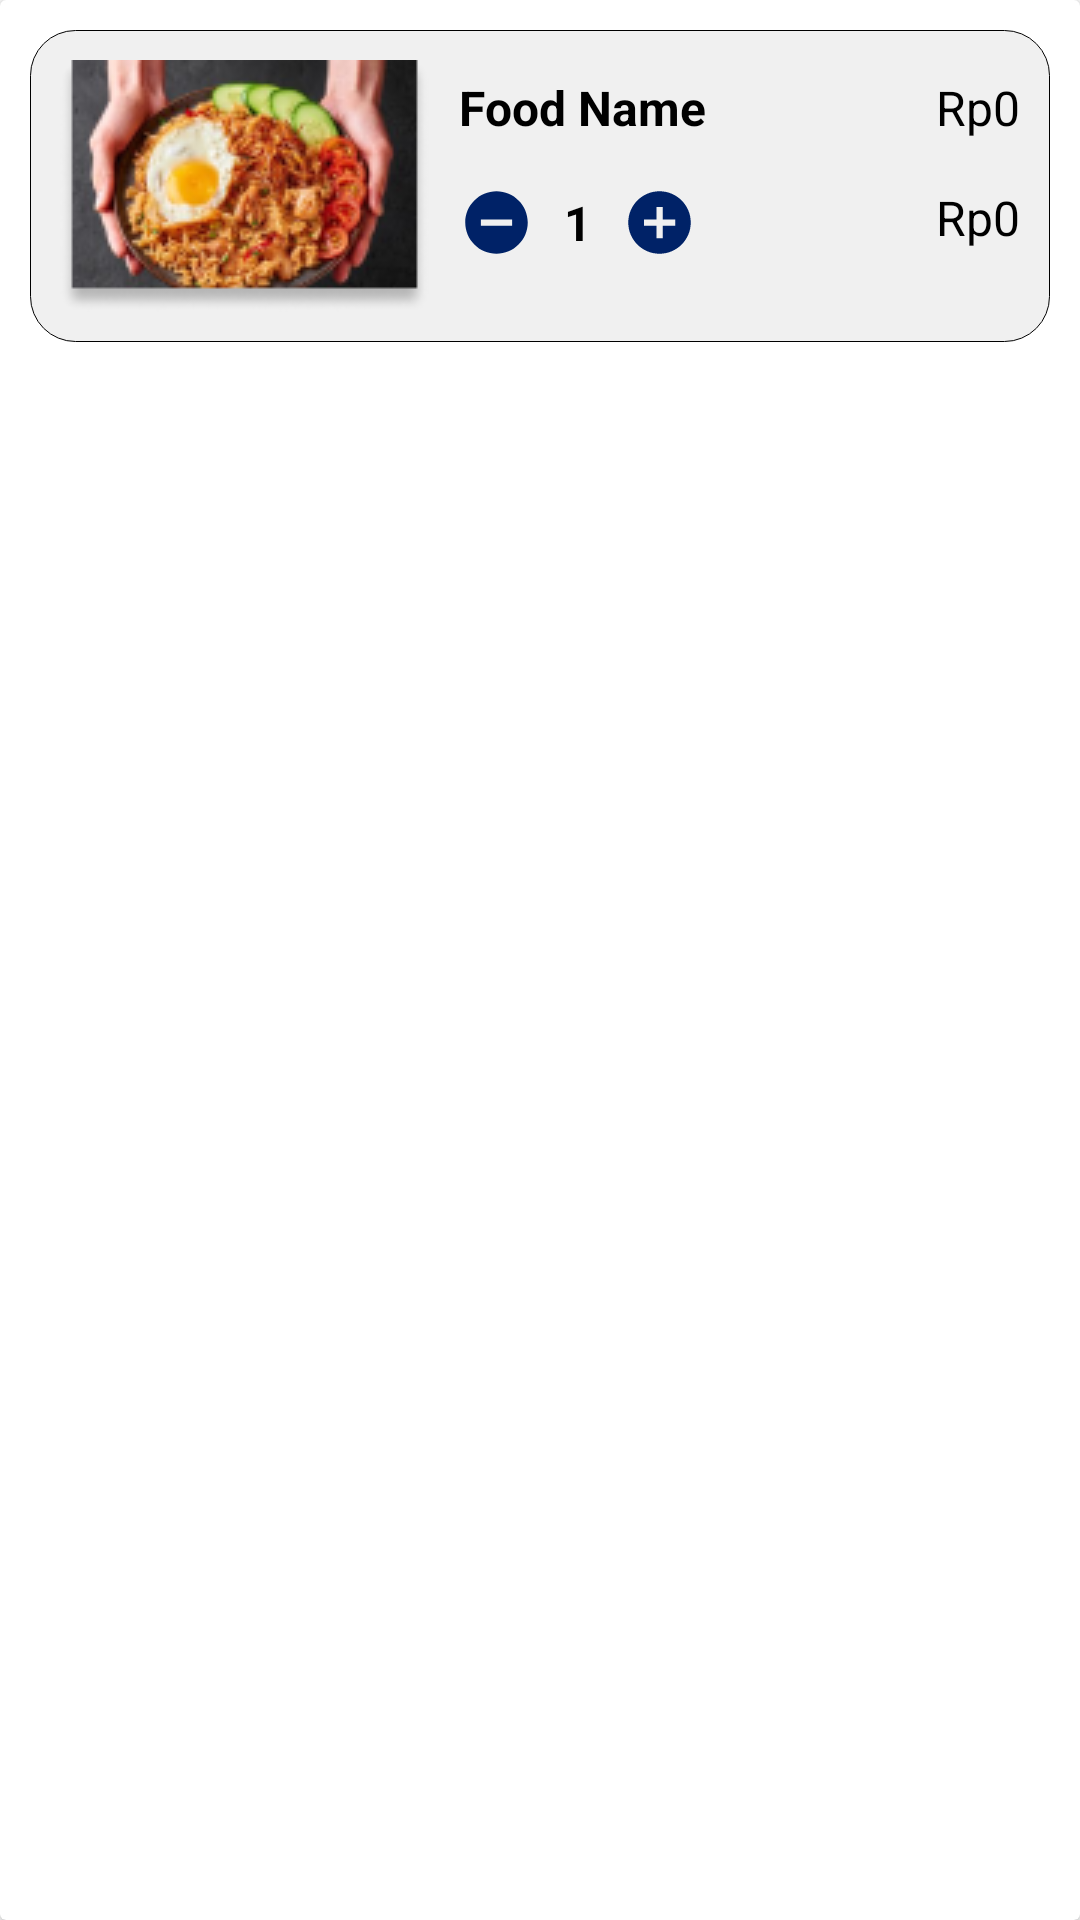

Android layout source for this screen:
<!-- AndroidManifest.xml: application theme Theme.Foodro_Home -->
<!-- res/layout/card_layout_menu_in_basket.xml -->
<?xml version="1.0" encoding="utf-8"?>
<androidx.cardview.widget.CardView xmlns:android="http://schemas.android.com/apk/res/android"
    xmlns:app="http://schemas.android.com/apk/res-auto"
    android:layout_width="match_parent"
    android:layout_height="wrap_content">

    <LinearLayout
        android:layout_width="match_parent"
        android:layout_height="wrap_content"
        android:layout_margin="10dp"
        android:background="@drawable/rounded_corner"
        android:gravity="center"
        android:orientation="vertical">

        <LinearLayout
            android:layout_width="match_parent"
            android:layout_height="wrap_content"
            android:orientation="horizontal">

            <ImageView
                android:id="@+id/basketImage"
                android:layout_width="wrap_content"
                android:layout_height="wrap_content"
                android:layout_margin="10dp"
                app:srcCompat="@drawable/nasigorengayam" />

            <LinearLayout
                android:layout_width="match_parent"
                android:layout_height="wrap_content"
                android:layout_marginTop="10dp"
                android:layout_marginRight="10dp"
                android:orientation="vertical">

                <LinearLayout
                    android:layout_width="match_parent"
                    android:layout_height="match_parent"
                    android:layout_marginTop="5dp"
                    android:layout_marginBottom="15dp"
                    android:orientation="horizontal">


                    <TextView
                        android:id="@+id/basketName"
                        android:layout_width="wrap_content"
                        android:layout_height="wrap_content"
                        android:text="Food Name"
                        android:textColor="#000000"
                        android:textSize="16dp"
                        android:textStyle="bold" />

                    <LinearLayout
                        android:layout_width="match_parent"
                        android:layout_height="match_parent"
                        android:gravity="end"
                        android:orientation="horizontal">

                        <TextView
                            android:id="@+id/basketPrice"
                            android:layout_width="wrap_content"
                            android:layout_height="wrap_content"
                            android:text="Rp0"
                            android:textColor="#000000"
                            android:textSize="16dp" />
                    </LinearLayout>
                </LinearLayout>

                <LinearLayout
                    android:layout_width="match_parent"
                    android:layout_height="wrap_content"
                    android:orientation="horizontal">

                    <LinearLayout
                        android:layout_width="wrap_content"
                        android:layout_height="wrap_content"
                        android:gravity="center"
                        android:orientation="horizontal">

                        <Button
                            android:id="@+id/btnMinus"
                            android:layout_width="25dp"
                            android:layout_height="25dp"
                            android:layout_weight="1"
                            android:background="@drawable/ic_baseline_remove_circle_24" />

                        <TextView
                            android:id="@+id/basketQty"
                            android:layout_width="wrap_content"
                            android:layout_height="wrap_content"
                            android:layout_marginLeft="10dp"
                            android:layout_marginRight="10dp"
                            android:layout_weight="1"
                            android:gravity="center"
                            android:text="1"
                            android:textColor="#000000"
                            android:textSize="16dp"
                            android:textStyle="bold" />

                        <Button
                            android:id="@+id/btnPlus"
                            android:layout_width="25dp"
                            android:layout_height="25dp"
                            android:layout_weight="1"
                            android:background="@drawable/ic_baseline_add_circle_24" />

                    </LinearLayout>

                    <LinearLayout
                        android:layout_width="match_parent"
                        android:layout_height="match_parent"
                        android:layout_weight="1"
                        android:gravity="end"
                        android:orientation="horizontal">

                        <TextView
                            android:id="@+id/basketTotal"
                            android:layout_width="wrap_content"
                            android:layout_height="wrap_content"
                            android:layout_weight="1"
                            android:gravity="end"
                            android:text="Rp0"
                            android:textColor="#000000"
                            android:textSize="16dp" />
                    </LinearLayout>

                </LinearLayout>
            </LinearLayout>
        </LinearLayout>

    </LinearLayout>
</androidx.cardview.widget.CardView>
<!-- resources referenced by this layout -->
<resources>
  <!-- drawable ic_baseline_add_circle_24 (drawable) -->
  <vector android:height="24dp" android:tint="#002267"
      android:viewportHeight="24" android:viewportWidth="24"
      android:width="24dp" xmlns:android="http://schemas.android.com/apk/res/android">
      <path android:fillColor="@android:color/white" android:pathData="M12,2C6.48,2 2,6.48 2,12s4.48,10 10,10 10,-4.48 10,-10S17.52,2 12,2zM17,13h-4v4h-2v-4L7,13v-2h4L11,7h2v4h4v2z"/>
  </vector>
  <!-- drawable ic_baseline_remove_circle_24 (drawable) -->
  <vector android:height="24dp" android:tint="#002267"
      android:viewportHeight="24" android:viewportWidth="24"
      android:width="24dp" xmlns:android="http://schemas.android.com/apk/res/android">
      <path android:fillColor="@android:color/white" android:pathData="M12,2C6.48,2 2,6.48 2,12s4.48,10 10,10 10,-4.48 10,-10S17.52,2 12,2zM17,13L7,13v-2h10v2z"/>
  </vector>
  <!-- drawable nasigorengayam: png bitmap (drawable, 24335 bytes) -->
  <!-- drawable rounded_corner (drawable) -->
  <?xml version="1.0" encoding="utf-8"?>
  <shape xmlns:android="http://schemas.android.com/apk/res/android">
      <stroke android:color="#000000"
              android:width="0.2dp"/>
      <solid android:color="#F0F0F0" />
      <corners android:radius="15dp" />
  </shape>
  <style name="Theme.Foodro_Home" parent="Theme.MaterialComponents.DayNight.NoActionBar">
          
          <item name="colorPrimary">@color/purple_500</item>
          <item name="colorPrimaryVariant">@color/purple_700</item>
          <item name="colorOnPrimary">@color/white</item>
          
          <item name="colorSecondary">@color/teal_200</item>
          <item name="colorSecondaryVariant">@color/teal_700</item>
          <item name="colorOnSecondary">@color/black</item>
          
          <item name="android:statusBarColor" tools:targetApi="l">?attr/colorPrimaryVariant</item>
          
  
      </style>
  <color name="purple_500">#FF6200EE</color>
  <color name="purple_700">#FF3700B3</color>
  <color name="white">#FFFFFFFF</color>
  <color name="teal_200">#FF03DAC5</color>
  <color name="teal_700">#FF018786</color>
  <color name="black">#FF000000</color>
</resources>
